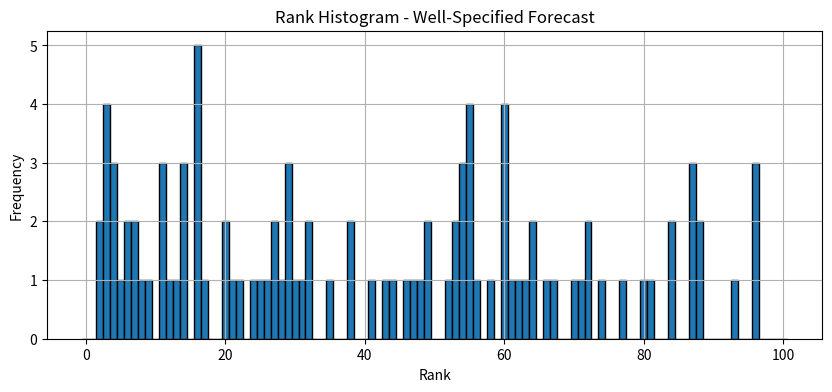
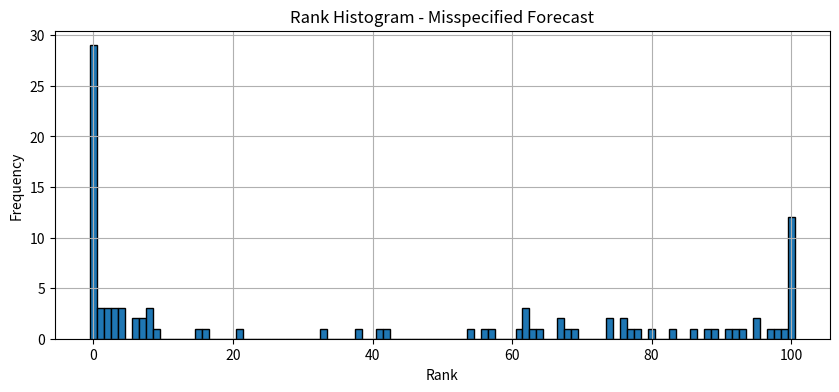
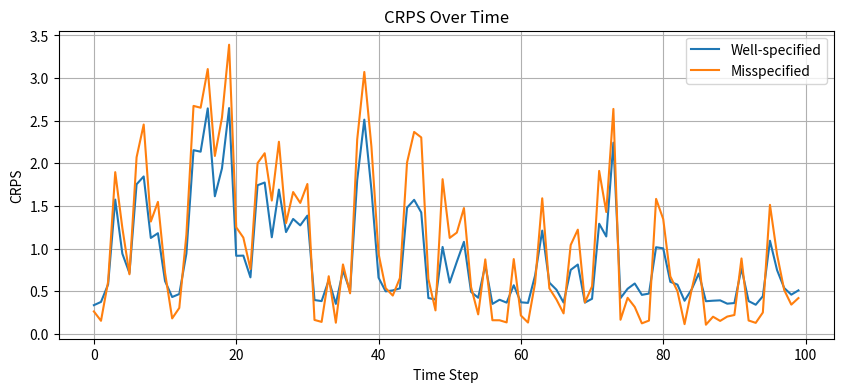

Reproduce these figures in Python, in order.
import numpy as np
import matplotlib.pyplot as plt



'''
Problem 2:

a) Well-specified case: The rank histogram is relatively flat, indicating that the ensemble forecast accurately represents the distribution of the true process. 
There is no significant skewness or shape bias, suggesting that the forecast is both unbiased and well-calibrated.

(b) Misspecified case: The rank histogram exhibits a pronounced U-shape, with a high frequency of ranks at 0 and 100. This suggests that the ensemble forecast consistently underestimates the variability of the true process.
The observation frequently falls outside the ensemble spread, revealing underdispersion and significant model bias due to incorrect parameter choices.
'''

# Parameters
N_obs = 100
M = 100
true_a = 0.8
true_sigma = 1.0
biased_a = 0.3
biased_sigma = 0.5

# Set random seed for reproducibility
np.random.seed(42)

# Simulate the true process:
X_obs = np.zeros(N_obs + 1)
for k in range(N_obs):
    X_obs[k+1] = true_a * X_obs[k] + true_sigma * np.random.randn()

# Function to simulate ensembles
def simulate_ensemble(a, sigma):
    ensemble = np.zeros((M, N_obs + 1))
    for m in range(M):
        for k in range(N_obs):
            ensemble[m, k+1] = a * ensemble[m, k] + sigma * np.random.randn()
    return ensemble

# Simulate ensembles for both well-specified and misspecified cases
ensemble_well = simulate_ensemble(true_a, true_sigma)
ensemble_biased = simulate_ensemble(biased_a, biased_sigma)

# Compute rank histograms
def compute_rank_histogram(ensemble, observation):
    ranks = []
    for k in range(1, N_obs + 1):
        sorted_ens = np.sort(ensemble[:, k])
        rank = np.searchsorted(sorted_ens, observation[k], side='right')
        ranks.append(rank)
    hist, _ = np.histogram(ranks, bins=np.arange(M+2))
    return hist

rank_hist_well = compute_rank_histogram(ensemble_well, X_obs)
rank_hist_biased = compute_rank_histogram(ensemble_biased, X_obs)

# Plotting
def plot_rank_histogram(hist, title):
    plt.figure(figsize=(10, 4))
    plt.bar(range(len(hist)), hist, width=1.0, edgecolor='black')
    plt.title(title)
    plt.xlabel('Rank')
    plt.ylabel('Frequency')
    plt.grid(True)
    plt.show()

plot_rank_histogram(rank_hist_well, "Rank Histogram - Well-Specified Forecast")
plot_rank_histogram(rank_hist_biased, "Rank Histogram - Misspecified Forecast")

'''
Problem 3: 

part c) Using the forecasts from Problem 2, compute the empirical CRPS for the well-specified
and misspecified ensembles, and discuss how the scores corroborate the conclusions drawn
from the rank histograms.
'''

def crps_ensemble(y_ens, y_obs):
    M = len(y_ens)
    term1 = np.mean(np.abs(y_ens - y_obs))
    diffs = np.abs(y_ens[:, None] - y_ens[None, :])
    term2 = np.mean(diffs) / 2
    return term1 - term2

def compute_average_crps(ensemble, observations):
    crps_values = []
    for k in range(1, N_obs + 1):
        y_ens = ensemble[:, k]
        y_obs = observations[k]
        crps_k = crps_ensemble(y_ens, y_obs)
        crps_values.append(crps_k)
    return np.mean(crps_values), crps_values

# Compute empirical CRPS for both ensembles using the simulated observations from Problem 2
avg_crps_well, crps_well = compute_average_crps(ensemble_well, X_obs)
avg_crps_biased, crps_biased = compute_average_crps(ensemble_biased, X_obs)

print("\n=========== Empirical CRPS Results ===========")
print(f"Well-specified forecast:   Average CRPS = {avg_crps_well:.4f}")
print(f"Misspecified forecast:     Average CRPS = {avg_crps_biased:.4f}")

# plot CRPS over time to better visualize the differences
plt.figure(figsize=(10, 4))
plt.plot(crps_well, label='Well-specified')
plt.plot(crps_biased, label='Misspecified')
plt.title('CRPS Over Time')
plt.xlabel('Time Step')
plt.ylabel('CRPS')
plt.legend()
plt.grid(True)
plt.show()